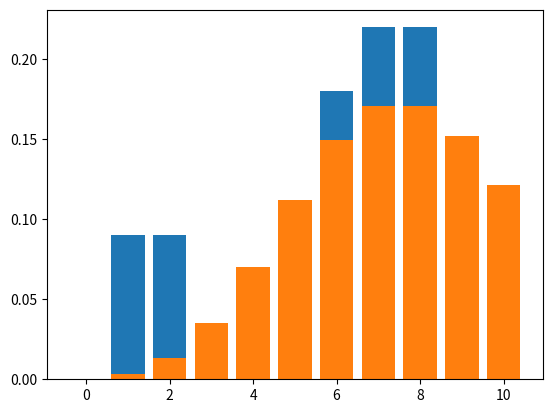

This chart was generated by the following Python code:
import sys
import numpy as np
import math
from scipy.stats import t
import random
from scipy.stats import chisquare
from scipy.stats import chi2
import matplotlib.pyplot as plt
import bisect

def probabilities(array, n):
    histogram = [0]*11
    for i, k in enumerate(array):
        histogram[k] = histogram[k] + 1
    for k, prob in enumerate(histogram):
        histogram[k] = histogram[k]/n
    return histogram

def probabilities_2d(array1, array2, n):
    histogram = np.array([[0]*11]*11)
    deleteGrid = np.array([[True]*11]*11)
    deleteMap = {}
    zipped = zip(array1, array2)
    for pair in zipped:
        histogram[pair[0]][pair[1]] = histogram[pair[0]][pair[1]] + 1
    for i in range(10+1):
        for j in range(10+1-i):
            if histogram[i][j] > 5:
                deleteGrid[i][j] = False
            else:
                deleteMap[str(i)+"-"+str(j)] = histogram[i][j]
    print(histogram)
    histogram = np.true_divide(histogram, n)
    return histogram, deleteGrid, deleteMap


def main():
    _lambda = 1
    _mean_service_time = 8
    s_nr = 10
    A = 1*8
    n = 100
    states = [1]
    for i in range(0, n-1):
        accept = False
        sample = np.random.choice(a=[-1, 0, 1])
        if states[-1] + sample > 10:
            y = 0
        elif states[-1] + sample < 0:
            y = 10
        else:
            y = states[-1] + sample
        g_x = A**states[-1]/math.factorial(states[-1])
        g_y = A**y/math.factorial(y)
        rnd = random.random()

        accept = (g_y/g_x > rnd)

        if accept:
            states.append(y)
        else:
            states.append(states[-1])

    plt.bar([0, 1, 2, 3, 4, 5, 6, 7, 8, 9, 10], probabilities(states,n))
    plt.show()

    stations = []
    station_sum = 0
    for i in range(s_nr+1):
        station_sum += A ** i / math.factorial(i)

    for i in range(s_nr+1):
        stations.append((A ** i / math.factorial(i)) / station_sum)


    plt.bar([0, 1, 2, 3, 4, 5, 6, 7, 8, 9, 10], stations)
    plt.show()

    print(chisquare(probabilities(states,n), f_exp=stations))

    print("-------------------TWO CALL LINES DIRECTLY---------------------")
    s_nr = 10
    A_i = 1*4
    A_j = 1*4
    n = 2000
    states_i = [0]
    states_j = [0]
    states_combined = [0]
    for i in range(0, n-1):
        accept = False
        sample_i = np.random.choice(a=[-1, 0, 1])
        sample_j = np.random.choice(a=[-1, 0, 1])
        new_i = states_i[-1]+sample_i
        new_j = states_j[-1]+sample_j
        if new_i+new_j == s_nr+2:
            new_i = 0
            new_j = 0
        elif new_i+new_j > s_nr:
            if new_i > new_j:
                new_i = new_i-new_j
                new_j = 0
            else:
                new_j = new_j - new_i
                new_i = 0
        elif new_i < 0 and new_j >= 0:
            if new_j == 11:
                new_j = 10
                new_i = 0
            else:
                new_i = s_nr-new_j
        elif new_j < 0 and new_i >= 0:
            if new_i == 11:
                new_i = 10
                new_j = 0
            else:
                new_j = s_nr-new_i
        elif new_i<0 and new_j<0:
            new_i = 5
            new_j = 5
        g_x = A_i**states_i[-1]/math.factorial(states_i[-1])*A_j**states_j[-1]/math.factorial(states_j[-1])
        g_y = A_i**new_i/math.factorial(new_i)*A_j**new_j/math.factorial(new_j)
        rnd = random.random()

        accept = (g_y/g_x > rnd)
        if accept:
            states_i.append(new_i)
            states_j.append(new_j)
        else:
            states_i.append(states_i[-1])
            states_j.append(states_j[-1])

    # plt.bar([0, 1, 2, 3, 4, 5, 6, 7, 8, 9, 10], probabilities(states_combined,n))
    # plt.show()
    reference_grid = [[""]*11]*11
    prob_mat, deleteGrid, deleteMap = probabilities_2d(states_i, states_j, n)
    stations = [[0]*11]*11
    station_sum = 0

    for i in range(s_nr+1):
        for j in range(s_nr+1-i):
            if not deleteGrid[i][j]:
                stations[i][j]=stations[i][j]+A_j**j*A_i**i/math.factorial(i)/math.factorial(j)

    sumProbTheoretical = 0
    sumProbCalculated = 0
    deletedClasses = 0
    for key, value in deleteMap.items():
        i = int(key.split("-")[0])
        j = int(key.split("-")[1])
        deletedClasses = deletedClasses + 1
        sumProbTheoretical = sumProbTheoretical + A_j**j*A_i**i/math.factorial(i)/math.factorial(j)
        sumProbCalculated = sumProbCalculated + value


    stations = stations / np.linalg.norm(stations)
    # plt.bar([0, 1, 2, 3, 4, 5, 6, 7, 8, 9, 10], stations)
    # plt.show()
    chi2sum = 0
    for i, row in enumerate(prob_mat):
        for j, cell in enumerate(row):
            if not deleteGrid[i][j]:
                chi2sum = chi2sum + (cell-stations[i][j])**2/stations[i][j]
    chi2sum = chi2sum + (sumProbCalculated-sumProbTheoretical)**2/sumProbTheoretical



    print(1.0-chi2.cdf(chi2sum, 65-deletedClasses))

    print("-------------------TWO CALL LINES COORDINATE-WISE---------------------")
    s_nr = 10
    A_i = 1*4
    A_j = 1*4
    n = 2000
    states_i = [0]
    states_j = [0]
    states_combined = [0]
    for i in range(0, n-1):
        accept = False
        sample_i = np.random.choice(a=[-1, 0, 1])
        if states_i[-1] + sample_i + states_j[-1] > 10:
            sample_i = 0
        elif states_i[-1] + sample_i < 0:
            sample_i = s_nr - states_j[-1]
        else:
            sample_i = states_i[-1] + sample_i
        g_x = A_i**states_i[-1]/math.factorial(states_i[-1])
        g_y = A_i**sample_i/math.factorial(sample_i)
        rnd = random.random()

        accept = (g_y/g_x > rnd)


        if accept:
            states_i.append(sample_i)
        else:
            states_i.append(states_i[-1])

        sample_j = np.random.choice(a=[-1, 0, 1])
        if sample_j + states_j[-1] + states_i[-1]> 10:
            sample_j = 0
        elif states_j[-1] + sample_j < 0:
            sample_j = s_nr - states_i[-1]
        else:
            sample_j = states_j[-1] + sample_j

        g_x = A_j**states_j[-1]/math.factorial(states_j[-1])
        g_y = A_j**sample_j/math.factorial(sample_j)
        rnd = random.random()

        accept = (g_y/g_x > rnd)

        if accept:
            states_j.append(sample_j)
        else:
            states_j.append(states_j[-1])

    reference_grid = [[""]*11]*11
    prob_mat, deleteGrid, deleteMap = probabilities_2d(states_i, states_j, n)
    stations = [[0]*11]*11
    station_sum = 0

    for i in range(s_nr+1):
        for j in range(s_nr+1-i):
            if not deleteGrid[i][j]:
                stations[i][j]=stations[i][j]+A_j**j*A_i**i/math.factorial(i)/math.factorial(j)

    sumProbTheoretical = 0
    sumProbCalculated = 0
    deletedClasses = 0
    for key, value in deleteMap.items():
        i = int(key.split("-")[0])
        j = int(key.split("-")[1])
        deletedClasses = deletedClasses + 1
        sumProbTheoretical = sumProbTheoretical + A_j**j*A_i**i/math.factorial(i)/math.factorial(j)
        sumProbCalculated = sumProbCalculated + value


    stations = stations / np.linalg.norm(stations)
    # plt.bar([0, 1, 2, 3, 4, 5, 6, 7, 8, 9, 10], stations)
    # plt.show()
    chi2sum = 0
    for i, row in enumerate(prob_mat):
        for j, cell in enumerate(row):
            if not deleteGrid[i][j]:
                chi2sum = chi2sum + (cell-stations[i][j])**2/stations[i][j]
    chi2sum = chi2sum + (sumProbCalculated-sumProbTheoretical)**2/sumProbTheoretical



    print(1.0-chi2.cdf(chi2sum, 65-deletedClasses))


if __name__ == "__main__":
    main()
